Run: headless pygame with SDL's dummy video driver; simulated clock (each Clock.tick advances the game by its frame time, no real sleeping); random seed 0; keys injected as events and as key.get_pressed() state; no mouse input.
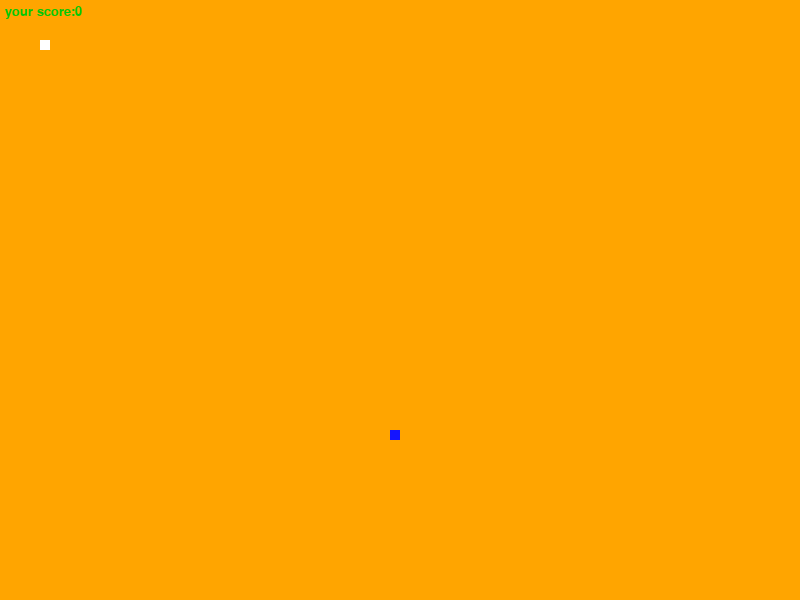
Frame 1 of 2 · flips 1–60 · no input
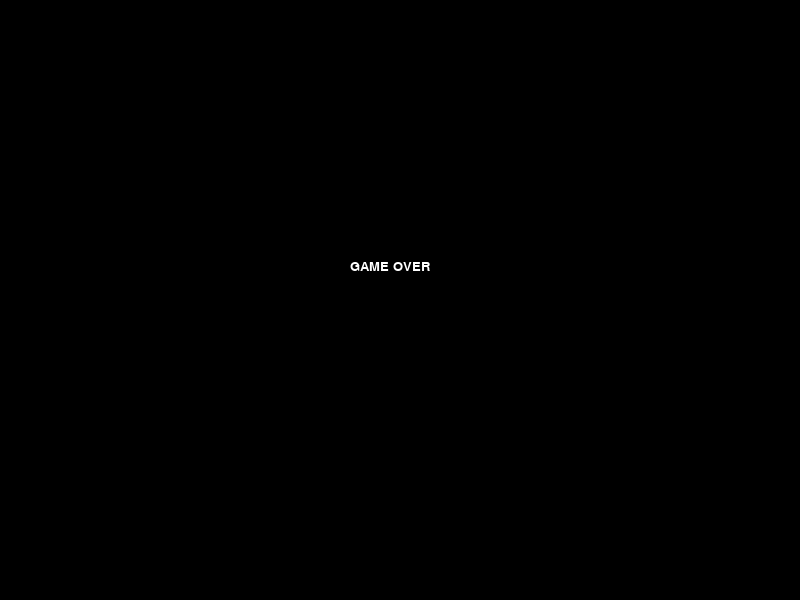
Frame 2 of 2 · flips 61–180 · tapped SPACE, RETURN · held RIGHT (→), D (game ended)

The pygame program that drew these frames:

import pygame
from pygame.locals import *
import sys
import time
import random

pygame.init()

game_over = False

frame_per_sec = pygame.time.Clock()
FPS = 10

# colors
RED = (255,20,20)
BLUE = (20,20,255)
GREEN = (3,200,5)
BLACK = (0,0,0)
ORANGE = (255,165,0)
WHITE = (255,255,255)
YELLOW = (255,255,0)

# info(score level and speed)
LVL = 1
SCORE = 0
SPEED = 10

# font = pygame.font.SysFont("comicsansms",20)
# text_score = font.render('your score:' + str(SCORE),True,(GREEN))

screen_width = 800
screen_height = 600
screen = pygame.display.set_mode((screen_width,screen_height))
pygame.display.set_caption("SNAKEHENSE")
rect = screen.get_rect()

# coordinates of snake and food
x = 40
y = 40
x_changed = 0
y_changed = 0

foodx = round(random.randint(0,screen_width-x)/10)*10
foody = round(random.randint(0,screen_height-y)/10)*10

body_list = [(x,y)]

# GAME_OVER screen
word = pygame.font.SysFont("comicsansms",70)
def end(word,color):
    message = font.render(word,True,color)
    screen.fill(BLACK)
    screen.blit(message,[350,260])
    

while not game_over:
    for event in pygame.event.get():
        if event.type == QUIT:
            game_over =True
            
            
        pressed = pygame.key.get_pressed()
        if pressed[pygame.K_UP] and y > rect.top :
            if y_changed!=SPEED:
                y_changed = -SPEED 
                x_changed = 0    
        if pressed[pygame.K_DOWN] and y < rect.bottom:
            if y_changed!=SPEED:
                y_changed = +SPEED   
                x_changed = 0    
        if pressed[pygame.K_LEFT] and x > rect.left :
            if x_changed!=SPEED:
                x_changed = -SPEED       
                y_changed = 0
        if pressed[pygame.K_RIGHT] and x < rect.right : 
            if x_changed!=SPEED:
                x_changed = +SPEED
                y_changed = 0
        
    if x > rect.width or x < 0 or y > rect.height or y < 0 :
        game_over = True
    
    x+=x_changed
    y+=y_changed

# update score
    font = pygame.font.SysFont("comicsansms",20)
    text_score = font.render('your score:' + str(SCORE),True,(GREEN))
# when u eat food to append +1 for body
    body_list.append((x,y))
    if x == foodx and y == foody :
        SCORE+=1
        while ((foodx,foody) in body_list):
            foodx = round(random.randint(0,screen_width-x)/10)*10
            foody = round(random.randint(0,screen_height-y)/10)*10
    else:
        del body_list[0]
    
    screen.fill(ORANGE)
    
    
    pygame.draw.rect(screen,BLUE,pygame.Rect(foodx,foody,10,10))
    for i,j in body_list:
        pygame.draw.rect(screen,WHITE,pygame.Rect(i,j,10,10))
    screen.blit(text_score,(5,5))
    pygame.display.update()
    frame_per_sec.tick(FPS)

end("GAME OVER",WHITE)
pygame.display.update()
time.sleep(3)
pygame.quit()
sys.exit
